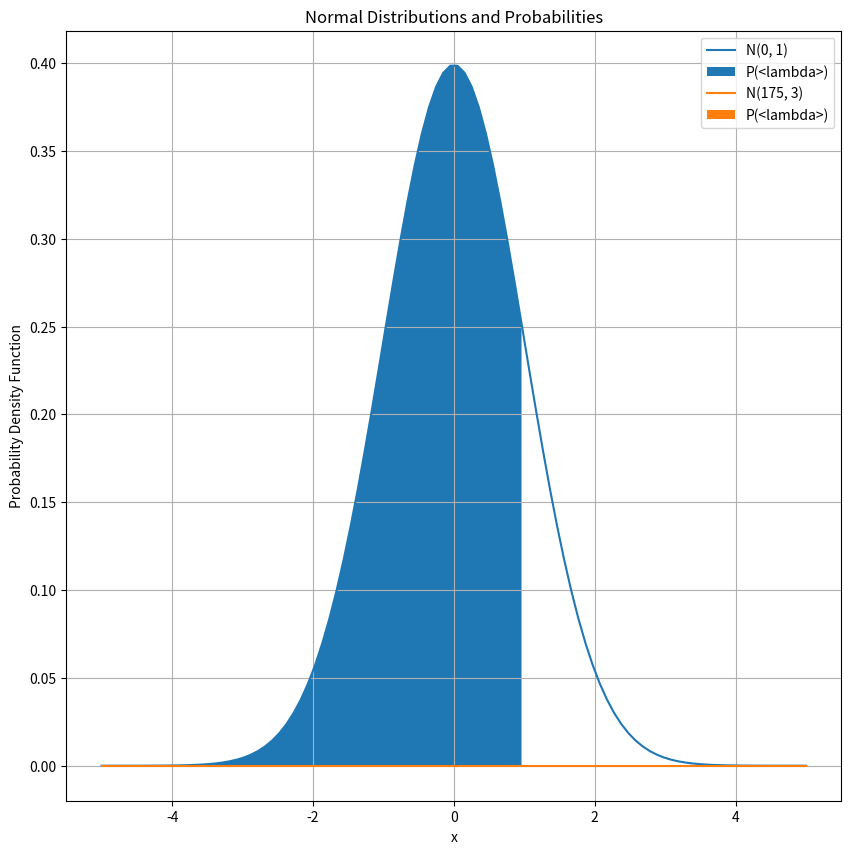

Write Python code to recreate this figure.
#Chat.gpt was used as a resource to help create this code
import numpy as np
import matplotlib.pyplot as plt
from scipy import stats

def plot_normal_distribution_and_probability(mean, std_dev, x_range, probability_condition, label):
    """
    Plot a normal distribution and shade the area under the curve based on a given probability condition.

    :param mean: Mean of the normal distribution.
    :param std_dev: Standard deviation of the normal distribution.
    :param x_range: Range of x values for plotting.
    :param probability_condition: Function defining the probability condition.
    :param label: Label for the distribution in the legend.
    :return: The plotted graph in the range -5 to 5.
    """
    distribution = stats.norm(mean, std_dev)

    # Generate x values for plotting
    x_values = np.linspace(x_range[0], x_range[1], 100)

    # Calculate the probability condition
    probability = probability_condition(x_values, mean, std_dev)

    # Plot the normal distribution
    plt.plot(x_values, distribution.pdf(x_values), label=f'{label}')

    # Fill the area under the curve based on the probability condition
    plt.fill_between(x_values, distribution.pdf(x_values), where=probability, alpha=1, label=f'P({probability_condition.__name__})')

# Set up the figure
plt.figure(figsize=(10, 10))

# Plot the first normal distribution (N(0, 1))
plot_normal_distribution_and_probability(mean=0, std_dev=1, x_range=(-5, 5),
                                         probability_condition=lambda x_values, mean, std_dev: (x_values < 1),
                                         label='N(0, 1)')

# Plot the second normal distribution (N(175, 3))
plot_normal_distribution_and_probability(mean=175, std_dev=3, x_range=(-5, 5),
                                         probability_condition=lambda x_values, mean, std_dev: (x_values > mean + 2 * std_dev),
                                         label='N(175, 3)')

# Customize the plot
plt.title('Normal Distributions and Probabilities')
plt.xlabel('x')
plt.ylabel('Probability Density Function')
plt.legend()
plt.grid(True)

# Show the plot
plt.show()


